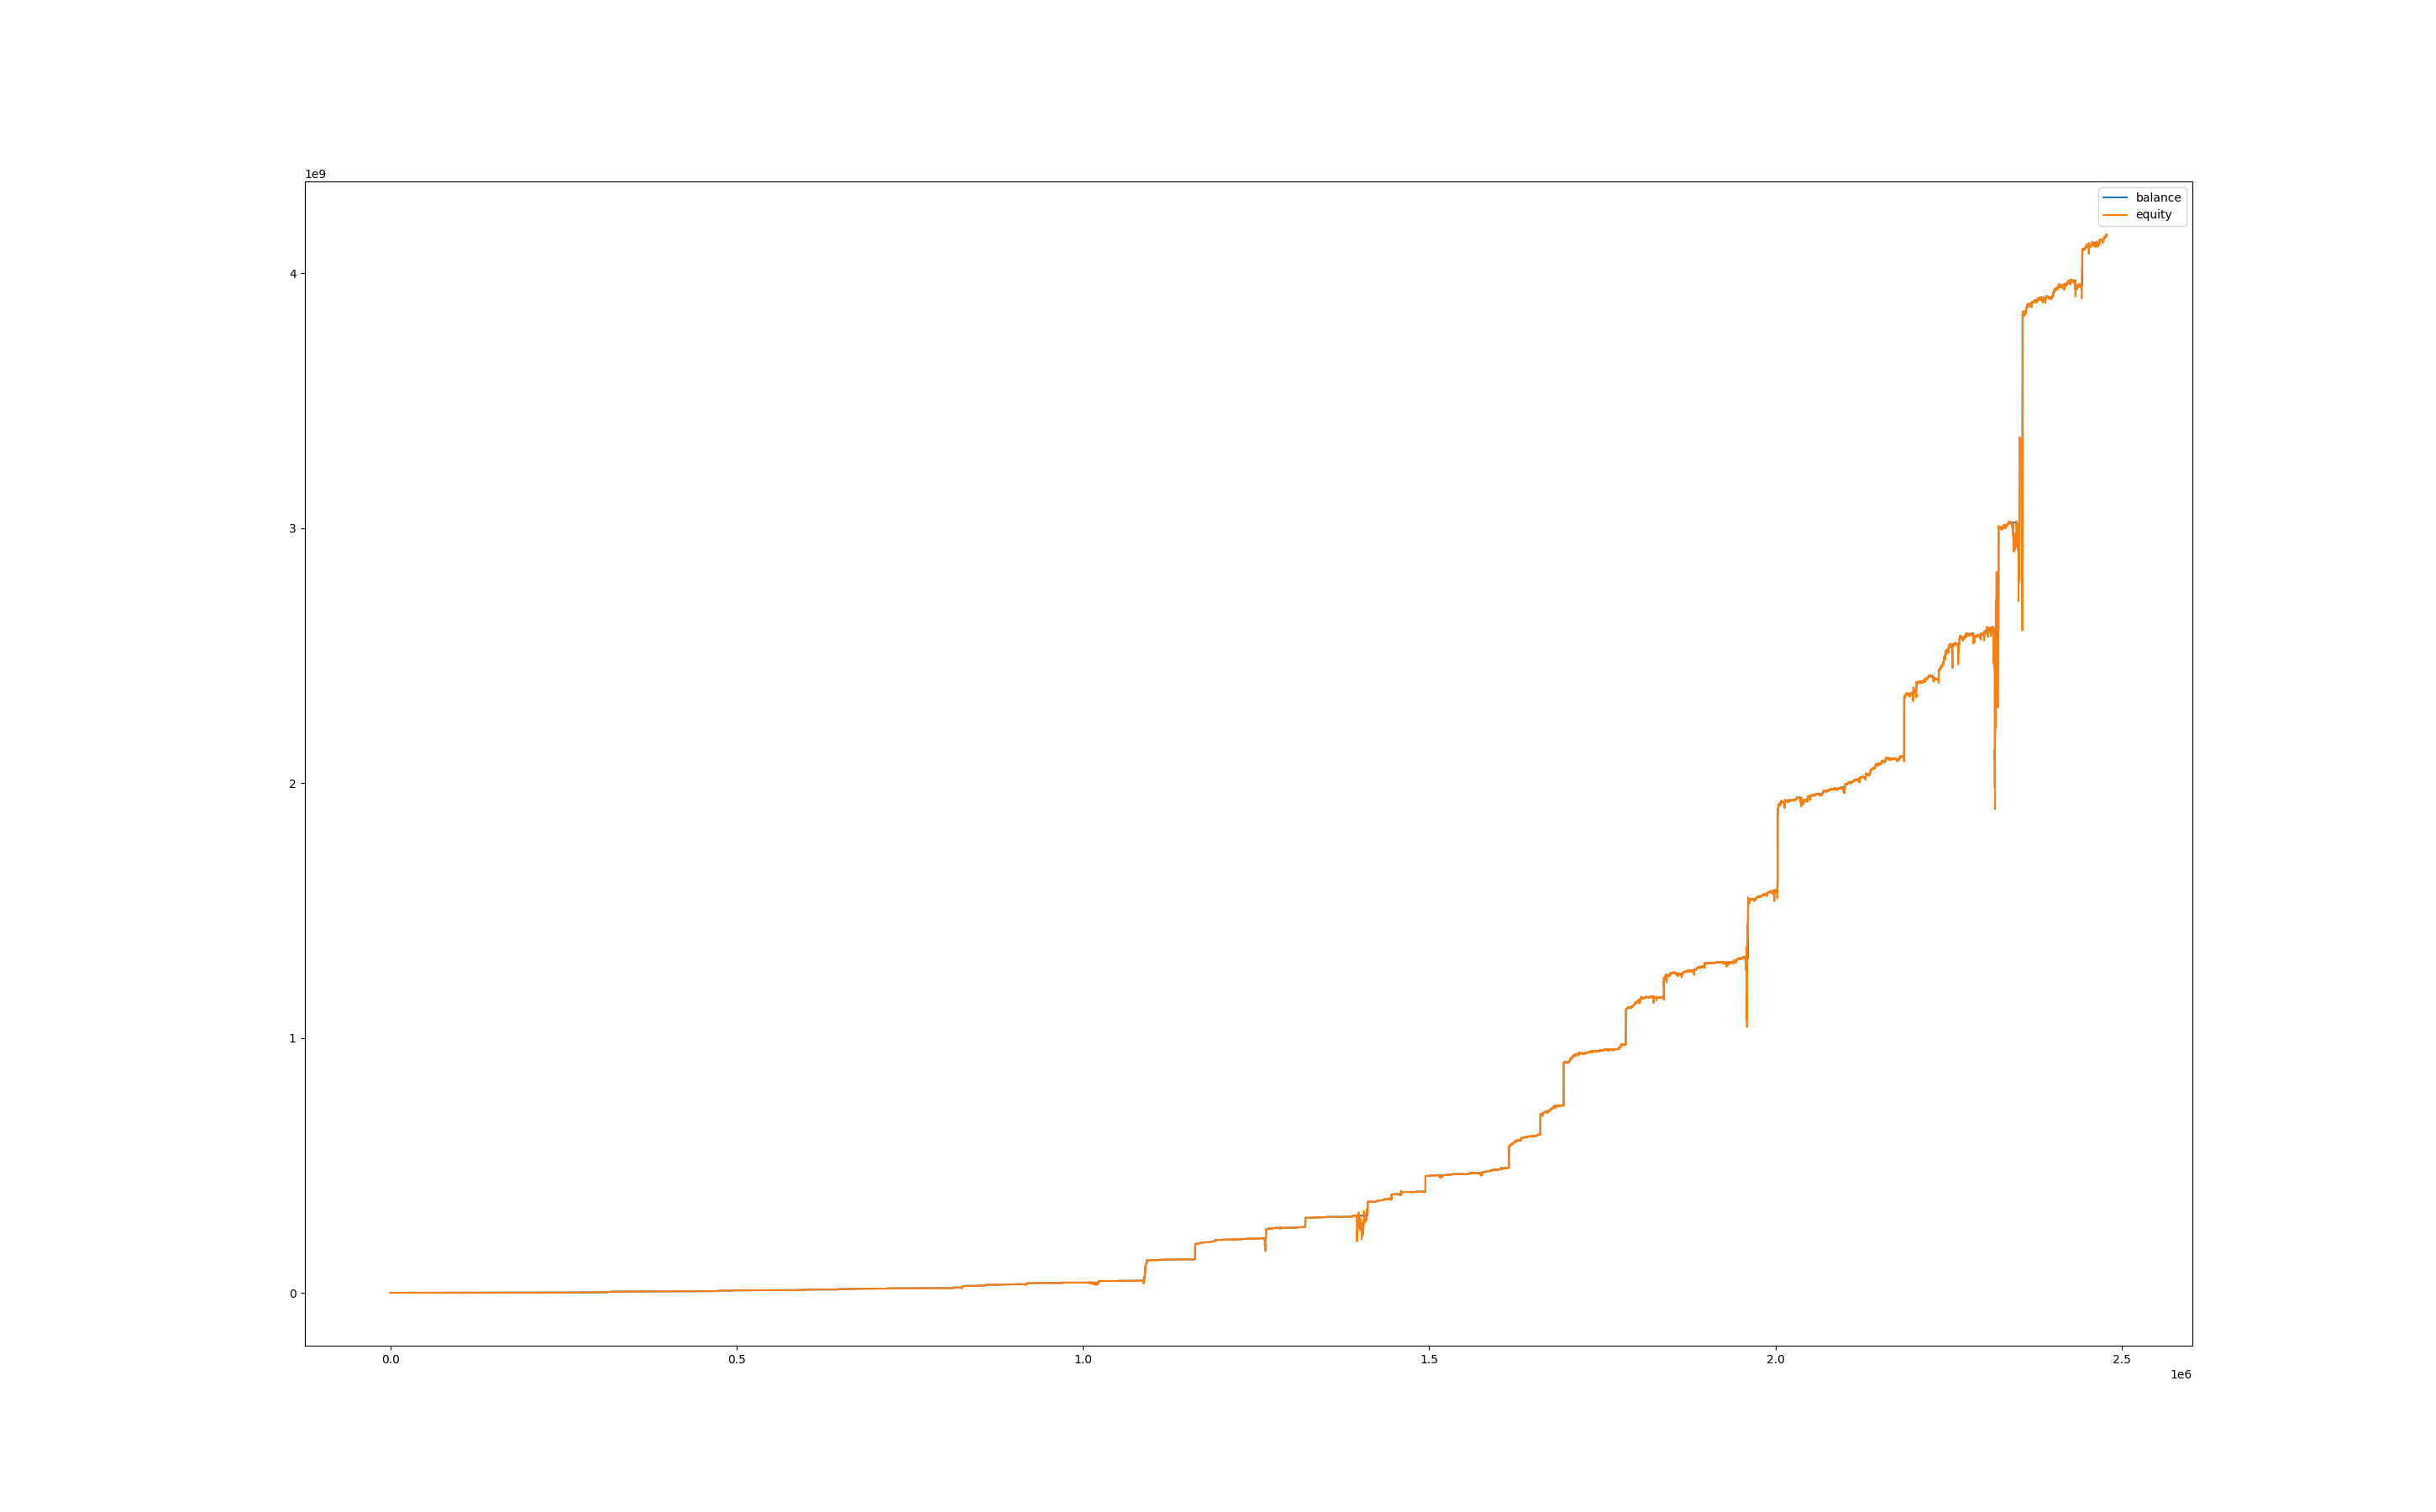

Values plotted in this chart, from the file beside it:
, balance, equity, balance_btc, equity_btc
0, 99999, 100000, 0.0, 0.0
60, 100021, 100054, 0.0, 54.55
120, 100021, 100017, 0.0, -4.235
180, 100021, 99994, 0.0, -26.95
240, 100021, 99947, 0.0, -74.88
300, 100021, 99941, 0.0, -80.65
360, 100021, 99960, 0.0, -61.4
420, 100021, 99960, 0.0, -61.02
480, 100021, 99948, 0.0, -73.34
540, 100021, 99971, 0.0, -50.24
600, 100021, 99936, 0.0, -85.46
660, 100021, 99879, 0.0, -142.8
720, 100021, 99818, 0.0, -203.1
780, 100021, 99908, 0.0, -113.4
840, 100021, 99945, 0.0, -76.23
900, 100020, 99864, 0.0, -157.3
960, 100020, 99525, 0.0, -494.6
1020, 100020, 99540, 0.0, -479.7
1080, 100020, 99527, 0.0, -493.1
1140, 100020, 99570, 0.0, -449.4
1200, 100020, 99544, 0.0, -475.6
1260, 100020, 99677, 0.0, -342.5
1320, 100020, 99627, 0.0, -393.4
1380, 100020, 99684, 0.0, -336.3
1440, 100020, 99830, 0.0, -189.9
1500, 100020, 99595, 0.0, -424.7
1560, 100020, 99549, 0.0, -470.5
1620, 100020, 99463, 0.0, -556.8
1680, 100020, 99546, 0.0, -473.6
1740, 100020, 99558, 0.0, -462.3
1800, 100020, 99593, 0.0, -427.3
1860, 100020, 99698, 0.0, -321.4
1920, 100020, 99917, 0.0, -102.5
1980, 100016, 99677, 0.0, -343
2040, 100016, 99688, 0.0, -328.1
2100, 100016, 99825, 0.0, -190.8
2160, 100016, 99688, 0.0, -328.1
2220, 100016, 100124, 0.0, 108.3
2280, 100099, 100216, 0.0, 200.2
2340, 100099, 100100, 0.0, 0.4101
2400, 100108, 100134, 0.0, 35.06
2460, 100108, 100079, 0.0, -28.15
2520, 100108, 100146, 0.0, 38.22
2580, 100108, 100144, 0.0, 36.37
2640, 100108, 100164, 0.0, 56.5
2700, 100116, 100163, 0.0, 55.47
2760, 100116, 100110, 0.0, -6.146
2820, 100101, 100103, 0.0, -12.91
2880, 100101, 100103, 0.0, 2.262
2940, 100101, 100045, 0.0, -55.33
3000, 100101, 100063, 0.0, -37.84
3060, 100101, 100055, 0.0, -45.45
3120, 100099, 100007, 0.0, -93.99
3180, 100064, 99894, 0.0, -204.7
3240, 100064, 100058, 0.0, -5.964
3300, 100064, 100008, 0.0, -55.81
3360, 100064, 99960, 0.0, -103.5
3420, 100064, 100001, 0.0, -62.2
3480, 100064, 99986, 0.0, -77.11
3540, 100064, 100021, 0.0, -42.6
... 41,243 more rows
